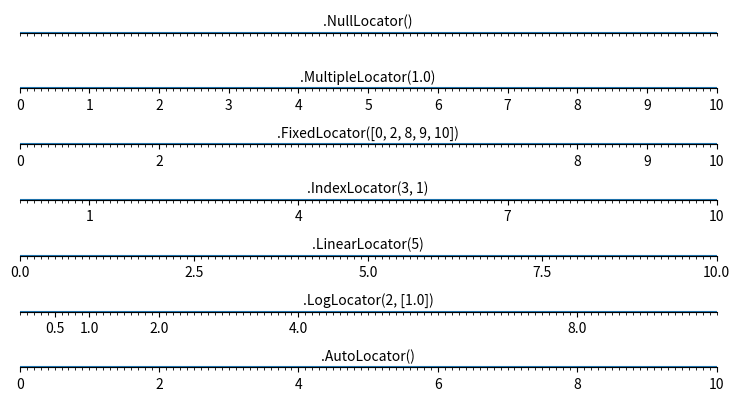

The matplotlib source for this figure:
import numpy as np
import matplotlib.pyplot as plt


def tickline():
     plt.xlim(0, 10), plt.ylim(-1, 1), plt.yticks([])
     ax = plt.gca()
     ax.spines['right'].set_color('none')
     ax.spines['left'].set_color('none')
     ax.spines['top'].set_color('none')
     ax.xaxis.set_ticks_position('bottom')
     ax.spines['bottom'].set_position(('data',0))
     ax.yaxis.set_ticks_position('none')
     ax.xaxis.set_minor_locator(plt.MultipleLocator(0.1))
     ax.plot(np.arange(11), np.zeros(11))
     return ax

locators = [
'plt.NullLocator()',
'plt.MultipleLocator(1.0)',
'plt.FixedLocator([0, 2, 8, 9, 10])',
'plt.IndexLocator(3, 1)',
'plt.LinearLocator(5)',
'plt.LogLocator(2, [1.0])',
'plt.AutoLocator()',
]

n_locators = len(locators)

size = 512, 40 * n_locators
dpi = 72.0
figsize = size[0] / float(dpi), size[1] / float(dpi)
fig = plt.figure(figsize=figsize, dpi=dpi)
fig.patch.set_alpha(0)


for i, locator in enumerate(locators):
     plt.subplot(n_locators, 1, i + 1)
     ax = tickline()
     ax.xaxis.set_major_locator(eval(locator))
     plt.text(5, 0.3, locator[3:], ha='center')

     plt.subplots_adjust(bottom=.01, top=.99, left=.01, right=.99)
     plt.show()
